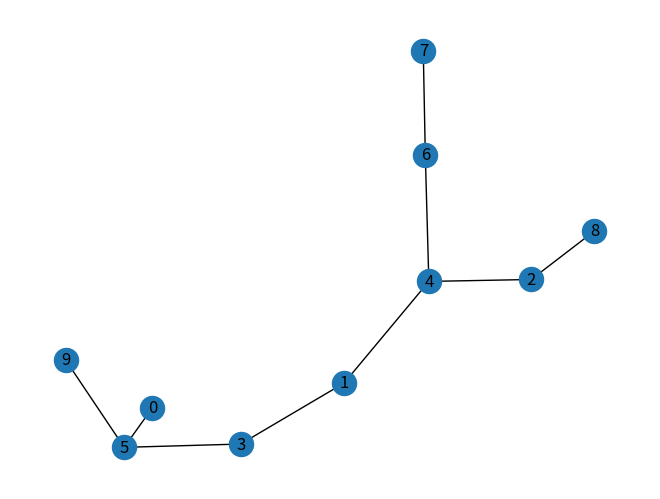

Generate this figure with matplotlib:
#!/usr/bin/python

import networkx as nx
import numpy as np
import random
import matplotlib.pyplot as plt

#random.seed(30)


#Random graph with N vertices, with probability (0,1) to connect two given vertices
def generateRandomGraph(N,P):
    G=nx.gnp_random_graph(N,P)
    while (nx.is_connected(G)==False):
        G=nx.gnp_random_graph(N,P)

    total_aristas = G.number_of_edges()
    
    # Total de nodos en el grafico
    n_nodos = len(G.nodes())

    # Lista de todas las aristas del grafo
    Aristas = list(G.edges())

    # Set de nodos vacío
    Set_nodos = set()

    # Set de aristas vacío
    Set_aristas = set()

    # Realiza hasta que la lista de aristas se quede vacia
    while len(Aristas) != 0:

        arista = Aristas.pop()

        # si ninguno de los nodos está en el conjunto: agregalo
        if arista[0] not in Set_nodos and arista[1] not in Set_nodos:
            
            # Añadiendo al conjunto de vértices
            Set_nodos.add(arista[0])

            # Añadiendo al conjunto de vértices
            Set_nodos.add(arista[1])

            # Añadiendo la nueva arista
            Set_aristas.add(arista)

    # Print de la solución
    print(Set_aristas)

    return G
    

if __name__ == '__main__':

    # Generando una gráfica de 10 nodos con una probabilidad de 0.1 
    # entre las aristas
    G=generateRandomGraph(10,0.1)

    # Labels del grafico
    nx.draw(G,with_labels="true")

    plt.show()

        
